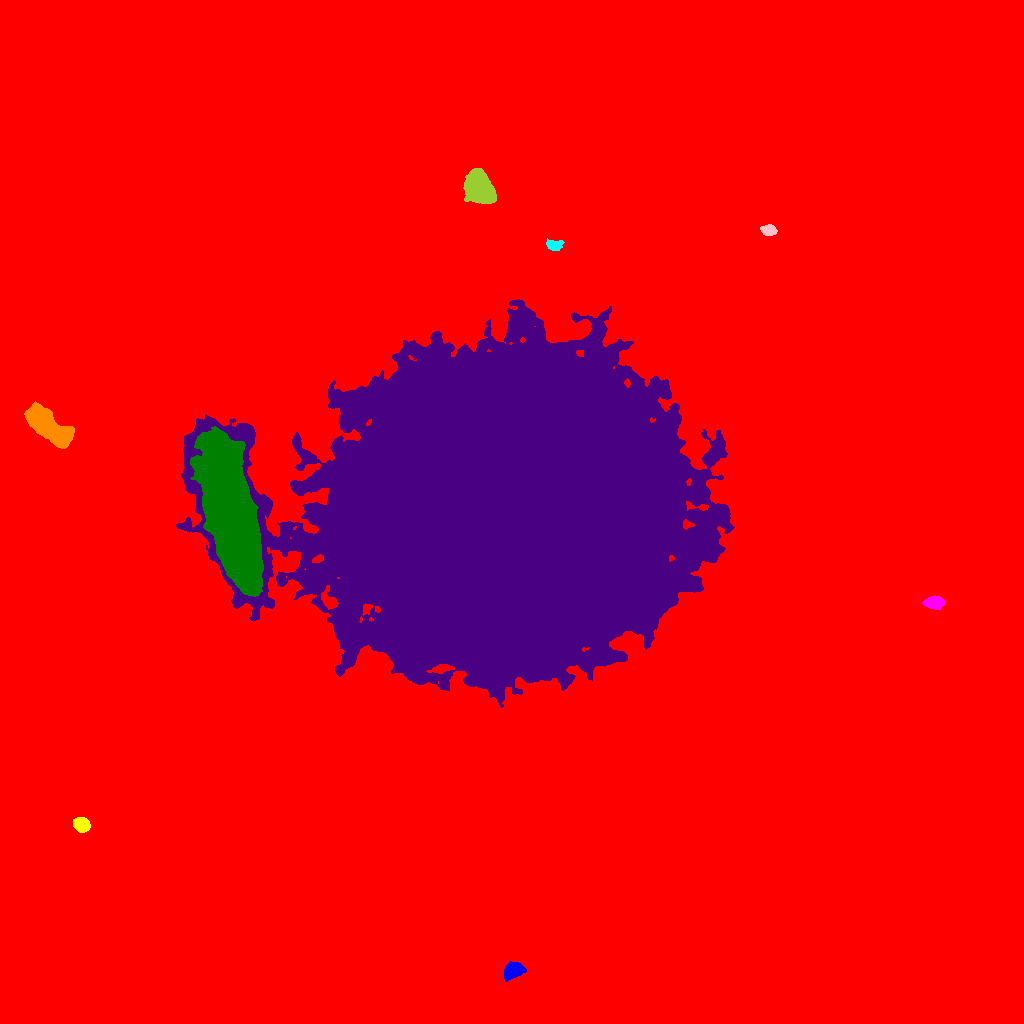

Data behind this chart, as committed beside it:
ID, X, Y, A, B, theta, total_flux, mu_max, mu_median, mu_mean, R_fwhm, R_e, R10, R90, x_start, x_end, y_start, y_end, area, greylevel
0, 524.2, 518.3, 273.9, 268.5, 0.6609, 4977601, 49.0, 4.0, 5.475, 16.11, 244.5, 89.56, 414.3, 0, 1023, 0, 1023, 909125, 5.475
1, 513.2, 53.36, 4.615, 3.441, 0.4297, 4063, 33.0, 12.0, 13.19, 5.89, 5.015, 1.954, 8.038, 504, 526, 42, 62, 308, 32.19
2, 81.44, 199, 3.9, 3.108, -0.4561, 2705, 27.0, 11.0, 11.81, 5.441, 4.514, 1.784, 7.092, 73, 90, 191, 206, 229, 30.81
3, 933.8, 420.7, 3.887, 2.844, -0.02475, 1837, 20.0, 6.5, 7.654, 5.528, 4.26, 1.693, 6.699, 922, 945, 414, 428, 240, 27.65
4, 229.8, 512.1, 36.71, 10.17, -1.336, 235063, 92.0, 28.0, 31.89, 25.76, 24.73, 9.558, 39.56, 190, 263, 427, 597, 7372, 62.89
5, 507.7, 515.1, 79.23, 68.43, 0.1389, 4149507, 140.0, 23.0, 33.69, 81.33, 88.53, 35.31, 153, 176, 734, 316, 724, 123181, 51.69
6, 46.82, 598.8, 13.54, 4.947, -0.6917, 21787, 55.0, 15.0, 18.39, 9.424, 9.39, 3.613, 15.59, 24, 74, 575, 622, 1185, 37.39
7, 554.1, 778.4, 4.024, 2.569, -0.0312, 958.0, 12.0, 5.0, 5.914, 4.951, 3.949, 1.493, 6.283, 546, 564, 773, 785, 162, 23.91
8, 768.5, 793.2, 3.504, 2.523, -0.1158, 943.0, 14.0, 5.0, 5.894, 4.478, 3.827, 1.493, 6.077, 760, 777, 788, 799, 160, 24.89
9, 479.5, 835.5, 7.862, 5.394, -0.9543, 15995, 51.0, 14.0, 17.64, 8.992, 8.195, 3.29, 13.39, 463, 496, 820, 855, 907, 36.64
10, 610.9, 986.8, 23.43, 11.92, -0.5676, 234072, 112.0, 38.0, 41.01, 24.78, 21.68, 8.575, 34.01, 561, 674, 943, 1023, 5707, 59.01
